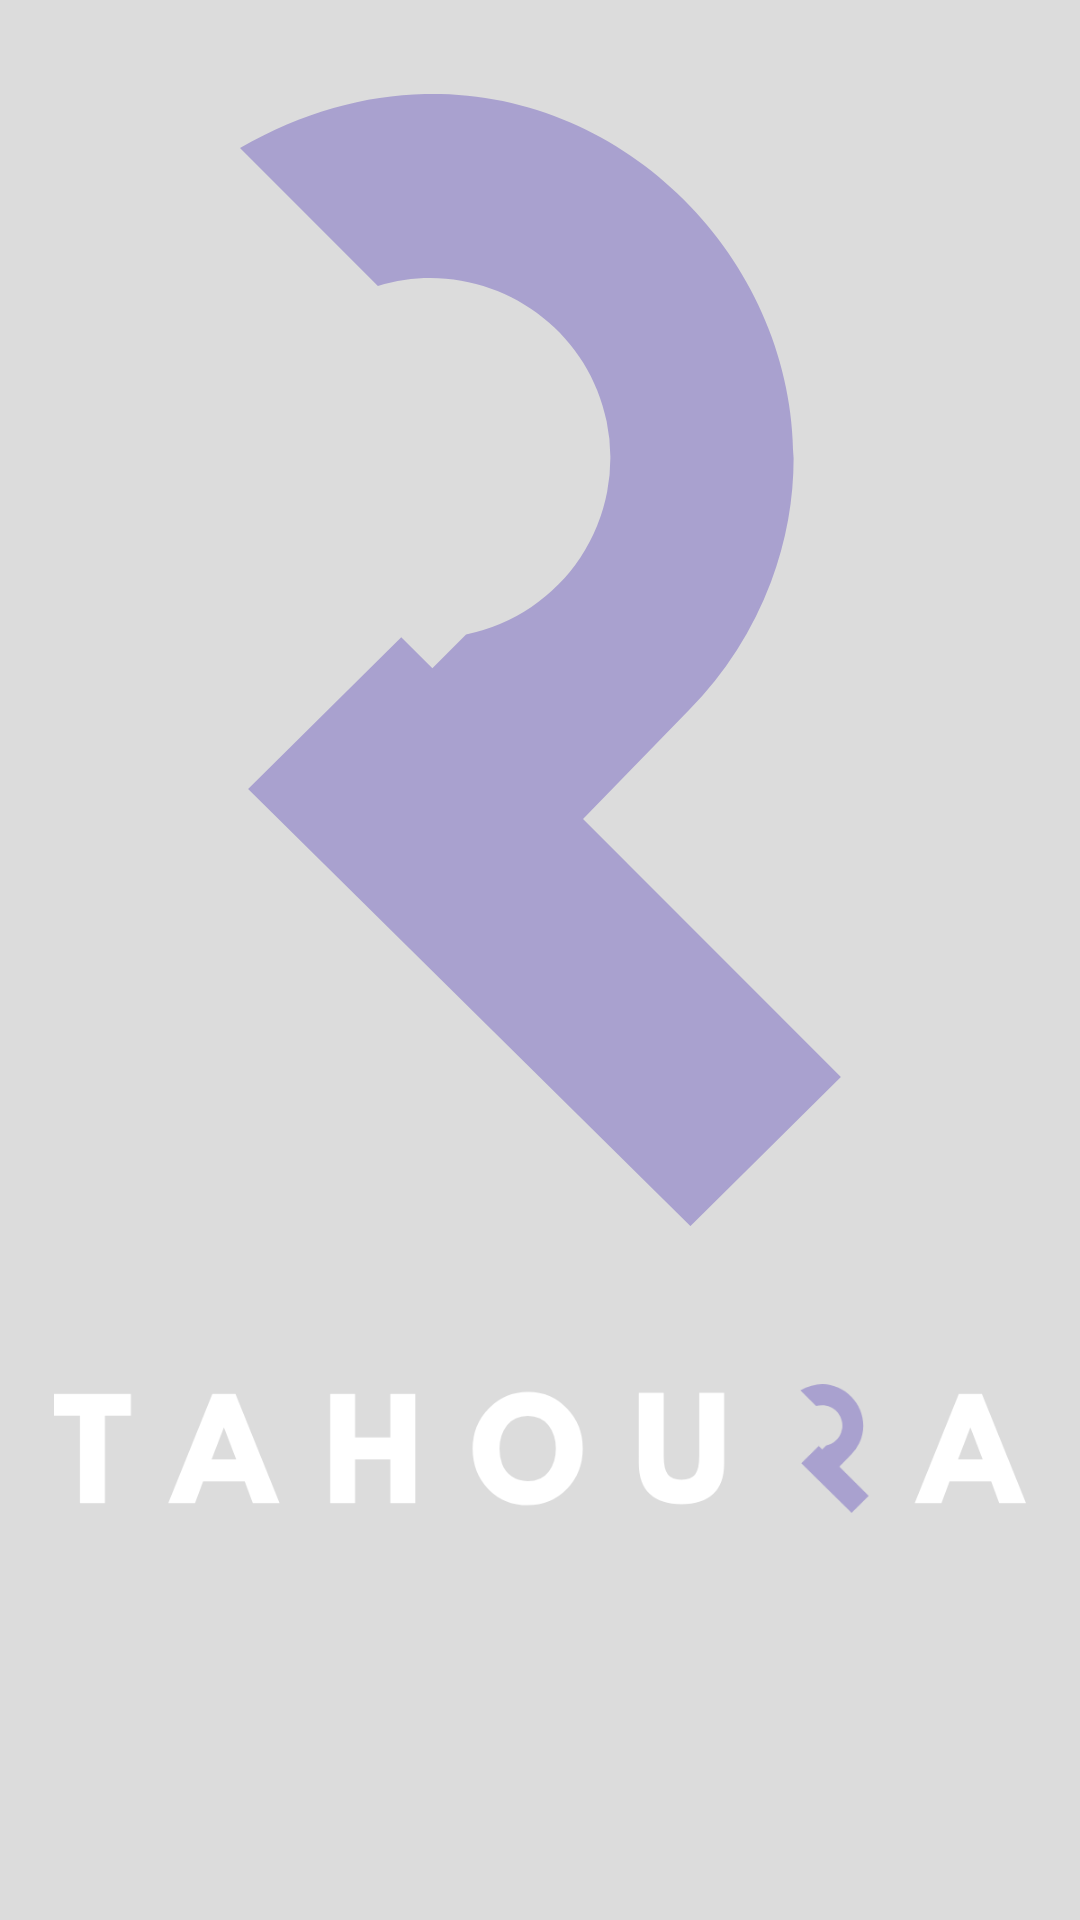

The Android layout XML behind this screen, and the referenced resources:
<!-- AndroidManifest.xml: application theme Theme.TAHOURA -->
<!-- res/layout/activity_main.xml -->
<?xml version="1.0" encoding="utf-8"?>
<androidx.constraintlayout.motion.widget.MotionLayout xmlns:android="http://schemas.android.com/apk/res/android"
    xmlns:app="http://schemas.android.com/apk/res-auto"
    xmlns:tools="http://schemas.android.com/tools"
    android:id="@+id/frameLayout2"
    android:layout_width="match_parent"
    android:layout_height="match_parent"
    android:background="#250E0E0E"


    >

    <ImageView
        android:id="@+id/imageView"
        android:layout_width="wrap_content"
        android:layout_height="wrap_content"
        android:layout_marginBottom="200dp"
        app:layout_constraintBottom_toBottomOf="parent"
        app:layout_constraintEnd_toEndOf="parent"
        app:layout_constraintStart_toStartOf="parent"

        app:layout_constraintTop_toTopOf="parent"

        app:srcCompat="@drawable/ic_logo"
        tools:ignore="VectorDrawableCompat" />

    <ImageView
        android:id="@+id/imageView2"
        android:layout_width="wrap_content"
        android:layout_height="wrap_content"
        android:layout_marginTop="10dp"
        android:scaleX=".90"
        android:scaleY=".90"
        app:layout_constraintTop_toBottomOf="@+id/imageView"
        app:srcCompat="@drawable/ic_asset_3"
        tools:ignore="MissingConstraints,VectorDrawableCompat"
        tools:layout_editor_absoluteX="0dp" />


</androidx.constraintlayout.motion.widget.MotionLayout>
<!-- resources referenced by this layout -->
<resources>
  <!-- drawable ic_asset_3 (drawable) -->
  <vector xmlns:android="http://schemas.android.com/apk/res/android"
      android:width="969.56dp"
      android:height="128.25dp"
      android:viewportWidth="969.56"
      android:viewportHeight="128.25">
    <path
        android:pathData="M812.64,111.35l-17.06,16.9L745.41,78.72l17.37,-17.19 3.53,3.52 3.82,-3.82a20.37,20.37 0,1 0,-10 -39.45L744.49,6.14c37.33,-21.49 75.38,17.64 58.78,52.51a42.34,42.34 0,0 1,-8 11.25L783.39,82.12Z"
        android:fillColor="#a9a1cf"/>
    <path
        android:pathData="M0,31.41V9.6H76.67V31.41H50.76v87.24H25.91V31.41Z"
        android:fillColor="#fff"/>
    <path
        android:pathData="M181,9.6l44,109.05h-26.7l-8.07,-21.81h-41.5l-8.07,21.81h-26.7l44,-109ZM181.75,75 L169.59,43.31h-0.26L157.17,75Z"
        android:fillColor="#fff"/>
    <path
        android:pathData="M300.32,74.9v43.75H275.47V9.6h24.85V53.09h35.16V9.6h24.85V118.65H335.48V74.9Z"
        android:fillColor="#fff"/>
    <path
        android:pathData="M417.57,64.06q0,-23.65 16.12,-40T472.55,7.62a52.4,52.4 0,0 1,38.87 16.32q16,16.33 16,40.12t-15.73,40.25q-15.74,16.32 -39.13,16.32 -23.93,0 -39.45,-16.19T417.57,64.06ZM444.4,64.06A44.44,44.44 0,0 0,447 79.72a26,26 0,0 0,9.26 12q6.6,4.91 16.25,4.9 13.89,0 21,-9.52t7.07,-23q0,-13.35 -7.21,-22.94t-20.82,-9.58q-13.47,0 -20.81,9.58T444.4,64.06Z"
        android:fillColor="#fff"/>
    <path
        android:pathData="M668.45,8.61V78.93q0,20.08 -10.84,30.4t-31.72,10.31q-20.89,0 -31.73,-10.31t-10.84,-30.4V8.61h24.85V71.66q0,13.22 4.17,18.37t13.55,5.16q9.38,0 13.55,-5.16t4.16,-18.37v-63Z"
        android:fillColor="#fff"/>
    <path
        android:pathData="M925.54,9.6l44,109.05h-26.7L934.8,96.84L893.29,96.84l-8.06,21.81h-26.7l44,-109ZM926.34,75.03L914.18,43.31h-0.27L901.75,75Z"
        android:fillColor="#fff"/>
  </vector>
  <!-- drawable ic_logo (drawable) -->
  <vector xmlns:android="http://schemas.android.com/apk/res/android"
      android:width="200.45dp"
      android:height="377.21dp"
      android:viewportWidth="200.45"
      android:viewportHeight="377.21">
    <path
        android:pathData="M2.7,231.55 L53.78,181l10.38,10.37L75.4,180.08a60,60 0,0 0,46.88 -71c-7,-34.41 -42.67,-55.45 -76.29,-45.08l-46,-46C106.25,-43.12 214.5,62.73 177.09,162.59a123,123 0,0 1,-27.25 42.59l-35.43,36.37 86,86 -50.18,49.69Z"
        android:fillColor="#a9a1cf"/>
  </vector>
  <style name="Theme.TAHOURA" parent="Theme.MaterialComponents.DayNight.NoActionBar">
          
          <color name="colorPrimary">@color/purple_500</color>
          <color name="colorPrimaryVariant">@color/purple_700</color>
          <color name="colorOnPrimary">@color/white</color>
          
          <color name="colorSecondary">@color/teal_200</color>
          <color name="colorSecondaryVariant">@color/teal_700</color>
          <color name="colorOnSecondary">@color/black</color>
          
          <item name="android:statusBarColor" tools:targetApi="l">?attr/colorPrimaryVariant</item>
          
      </style>
  <!-- not gathered from this repository: default colours our renderer supplied (Android Studio template values) -->
  <color name="purple_500">#FF6200EE</color>
  <color name="purple_700">#FF3700B3</color>
  <color name="teal_200">#FF03DAC5</color>
  <color name="teal_700">#FF018786</color>
  <color name="black">#FF000000</color>
  <color name="white">#FFFFFFFF</color>
</resources>
